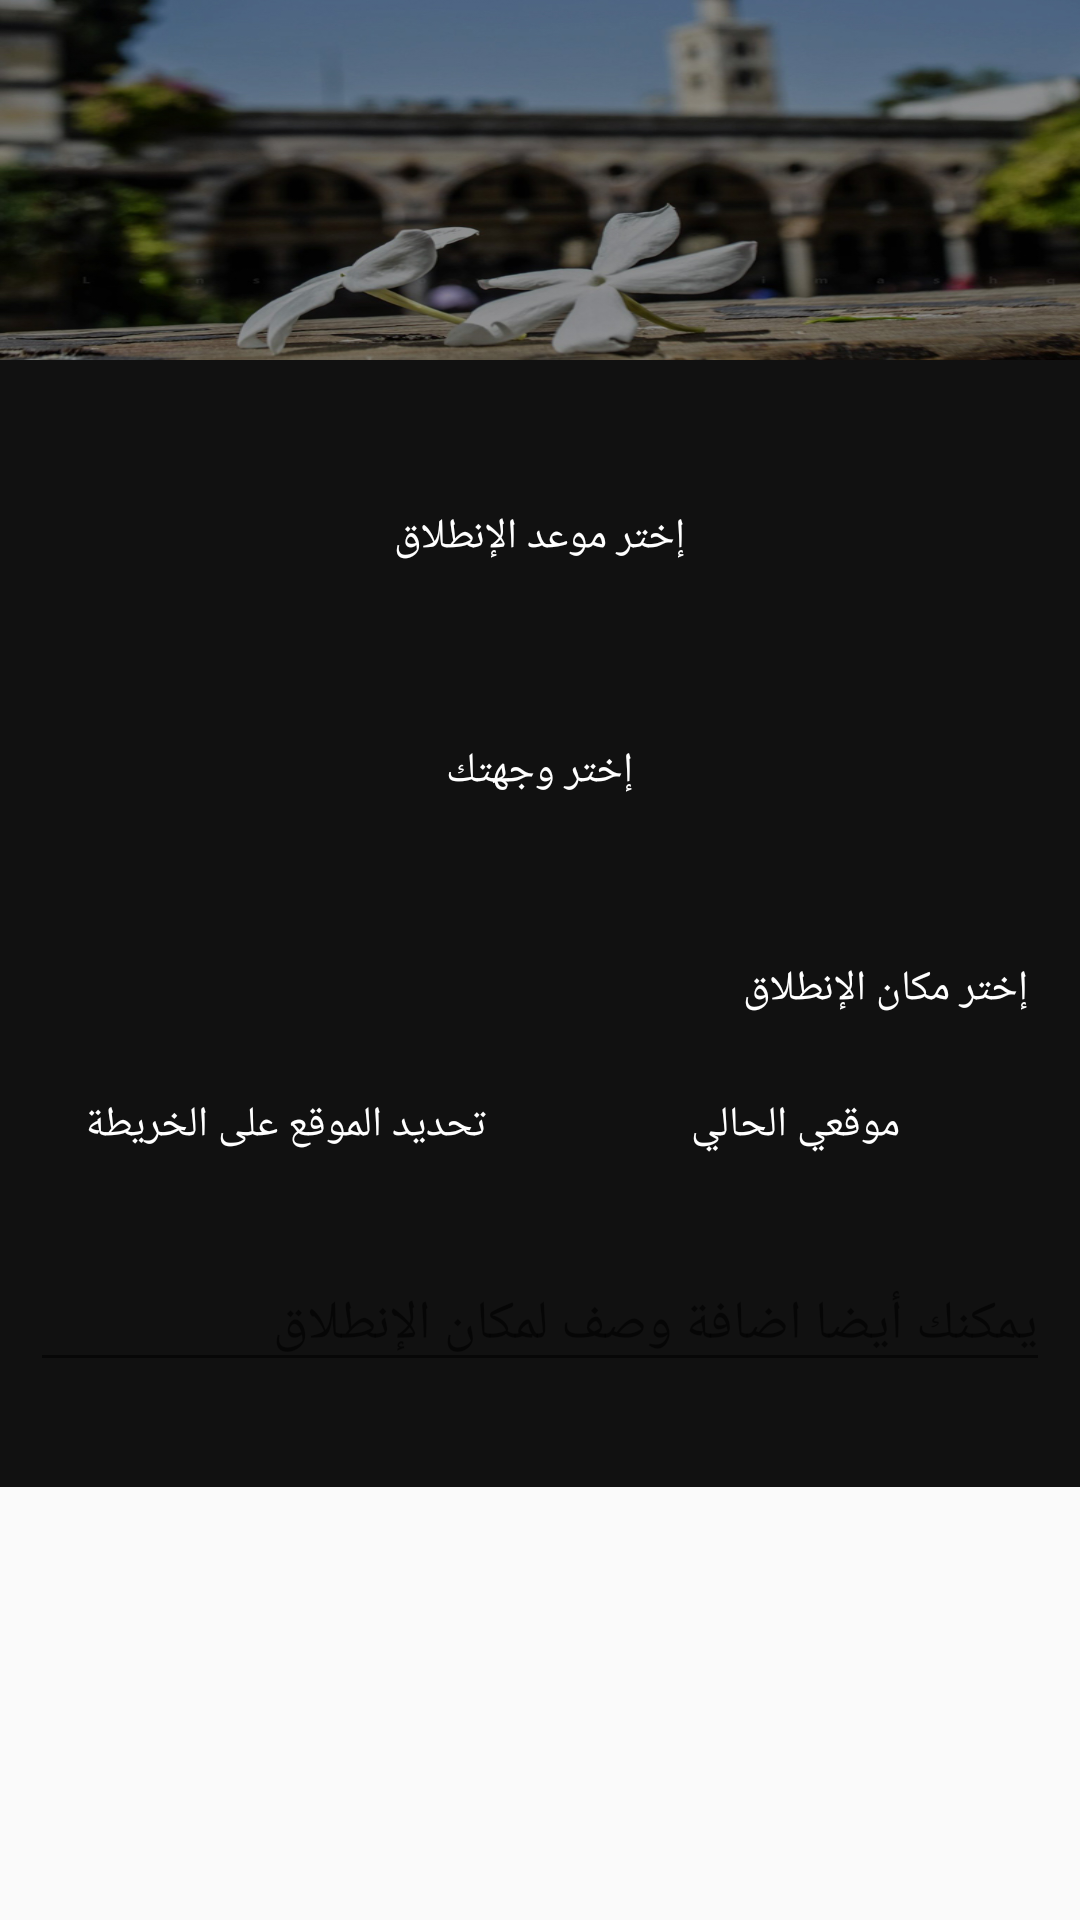

Layout XML and referenced resources for this Android screen:
<!-- AndroidManifest.xml: application theme AppBaseTheme -->
<!-- res/layout/dialog_schedule.xml -->
<?xml version="1.0" encoding="utf-8"?>
<ScrollView xmlns:android="http://schemas.android.com/apk/res/android"
    android:layout_width="match_parent"
    android:layout_height="wrap_content" >

    <RelativeLayout
        xmlns:android="http://schemas.android.com/apk/res/android"
        android:layout_width="match_parent"
        android:layout_height="wrap_content"
        android:background="#ff111111"
        android:orientation="vertical"
        android:paddingTop="0dp"
        android:paddingRight="0dp"
        android:paddingLeft="0dp"
        android:paddingBottom="20dp" >

        <LinearLayout
            android:id="@+id/time_holder"
            android:layout_width="match_parent"
            android:layout_height="@dimen/diag_sch_image_holder"
            android:background="@drawable/damas"
            android:gravity="center"
            android:orientation="vertical">

            <TextView
                android:id="@+id/time"
                style="@style/txtUltraBig"
                android:layout_width="match_parent"
                android:layout_height="wrap_content"
                android:gravity="center"
                android:hint="@string/choose_time"
                android:textColor="@color/green_light"
                android:textSize="@dimen/diag_sch_price_size"
                android:visibility="gone" />

            <TextView
                android:id="@+id/dest"
                style="@style/txtUltraBig"
                android:layout_width="match_parent"
                android:layout_height="wrap_content"
                android:gravity="center"
                android:hint="@string/choose_time"
                android:textColor="@color/green_light"
                android:textSize="@dimen/diag_sch_price_size"
                android:visibility="gone" />
            
            
            <TextView
                android:id="@+id/description"
                style="@style/txtUltraBig"
                android:layout_width="match_parent"
                android:layout_height="wrap_content"
                android:gravity="center"
                android:hint="@string/choose_time"
                android:textColor="@color/green_light"
                android:textSize="12sp"
                android:visibility="gone" />
            
        </LinearLayout>

        <Button
            android:id="@+id/btn_set_time"
            android:layout_width="match_parent"
            android:layout_height="wrap_content"
            android:layout_alignParentRight="true"
            android:layout_below="@id/time_holder"
            android:layout_marginBottom="10dp"
            android:layout_marginLeft="7dp"
            android:layout_marginRight="7dp"
            android:layout_marginTop="35dp"
            android:background="@drawable/btn_bg_green"
            android:paddingLeft="10dp"
            android:paddingRight="10dp"
            android:text="@string/choose_time"
            android:textColor="@android:color/white"
            android:gravity="center" />

        <Button
            android:id="@+id/btn_set_dest"
            android:layout_width="match_parent"
            android:layout_height="wrap_content"
            android:layout_alignParentRight="true"
            android:layout_below="@id/btn_set_time"
            android:layout_marginBottom="7dp"
            android:layout_marginLeft="7dp"
            android:layout_marginRight="7dp"
            android:layout_marginTop="20dp"
			android:gravity="center"
            android:background="@drawable/btn_bg_red"
            android:enabled="false"
            android:paddingLeft="10dp"
            android:paddingRight="10dp"
            android:text="@string/choose_dest"
            android:textColor="@android:color/white" />

        <LinearLayout
            android:id="@+id/place_holder"
            android:layout_width="match_parent"
            android:layout_height="wrap_content"
            android:layout_below="@id/btn_set_dest"
            android:layout_marginTop="15dp"
            android:orientation="vertical"
            android:padding="10dp"
            android:paddingLeft="15dp"
            android:paddingRight="10dp" >

            <TextView
                android:id="@+id/text_abfahren_from"
                android:layout_width="match_parent"
                android:layout_height="wrap_content"
                android:layout_margin="7dp"
                android:text="@string/choose_place"
                android:textColor="@android:color/white" >
            </TextView>

            <LinearLayout
                android:layout_width="match_parent"
                android:layout_height="wrap_content"
                android:layout_below="@id/text_abfahren_from"
                android:gravity="center_vertical" >

                <Button
                    android:id="@+id/btn_use_map_loc"
                    android:layout_width="match_parent"
                    android:layout_height="wrap_content"
                    android:layout_margin="5dp"
                    android:layout_weight="1"
                    android:background="@drawable/btn_bg_green"
                    android:drawablePadding="10dp"
                    android:enabled="false"
                    android:padding="5dp"
                    android:text="@string/use_map_loc"
                    android:textColor="@android:color/white" />

                <Button
                    android:id="@+id/btn_use_my_loc"
                    android:layout_width="match_parent"
                    android:layout_height="wrap_content"
                    android:layout_margin="5dp"
                    android:layout_weight="1"
                    android:background="@drawable/btn_bg_red"
                    android:drawablePadding="10dp"
                    android:enabled="false"
                    android:padding="5dp"
                    android:text="@string/use_my_loc"
                    android:textColor="@android:color/white" />
            </LinearLayout>

            <EditText
                android:id="@+id/text_address_desc"
                android:layout_width="match_parent"
                android:layout_height="wrap_content"
                android:layout_marginBottom="5dp"
                android:layout_marginTop="15dp"
                android:hint="@string/address_desc" />
        </LinearLayout>
        
        

        <LinearLayout
            android:id="@+id/confirmation_holder"
            style="@android:style/ButtonBar"
            android:layout_width="match_parent"
            android:layout_height="wrap_content"
            android:layout_below="@+id/place_holder"
            android:background="@android:color/transparent"
            android:minHeight="40dp"
            android:orientation="horizontal"
            android:paddingEnd="0dip"
            android:paddingTop="0dp"
            android:visibility="gone" >

            <Button
                android:id="@+id/btn_cansle"
                style="android:attr/buttonBarButtonStyle"
                android:layout_width="0dp"
                android:layout_height="wrap_content"
                android:layout_weight="1"
                android:background="@drawable/selectable_item_background"
                android:text="@string/cansle"
                android:textColor="@android:color/white" />
            
            <Button
                android:id="@+id/btn_del"
                style="android:attr/buttonBarButtonStyle"
                android:layout_width="0dp"
                android:layout_height="wrap_content"
                android:layout_weight="1"
                android:background="@drawable/selectable_item_background"
                android:text="@string/delete"
                android:textColor="@android:color/white" />

            <Button
                android:id="@+id/btn_ok"
                style="android:attr/buttonBarButtonStyle"
                android:layout_width="0dp"
                android:layout_height="wrap_content"
                android:layout_weight="1"
                android:background="@drawable/selectable_item_background"
                android:text="@string/ok"
                android:textColor="@android:color/white" />
        </LinearLayout>
        
    </RelativeLayout>

</ScrollView>
<!-- resources referenced by this layout -->
<resources>
  <color name="green_light">#ffd1ffc4</color>
  <dimen name="diag_sch_image_holder">120dp</dimen>
  <dimen name="diag_sch_price_size">30sp</dimen>
  <!-- drawable btn_bg_green (drawable) -->
  <layer-list xmlns:android="http://schemas.android.com/apk/res/android">
      <item android:drawable="@drawable/btn_shape_green" />
      <item android:drawable="@drawable/selectable_item_background" />
  </layer-list>
  <!-- drawable btn_bg_red (drawable) -->
  <layer-list xmlns:android="http://schemas.android.com/apk/res/android">
      <item android:drawable="@drawable/btn_shape_red" />
      <item android:drawable="@drawable/selectable_item_background" />
  </layer-list>
  <!-- drawable damas: jpg bitmap (drawable-hdpi, 181567 bytes) -->
  <!-- drawable selectable_item_background (drawable) -->
  <selector xmlns:android="http://schemas.android.com/apk/res/android">
      <item android:drawable="@drawable/item_pressed" android:state_pressed="true" />
      <item android:drawable="@drawable/item_focused" android:state_focused="true" />
      <item android:drawable="@drawable/item_focused" android:state_selected="true" />
      <item android:drawable="@drawable/btn_shape_disabled" android:state_enabled="false" />
      <item android:drawable="@android:color/transparent" />
  </selector>
  <string name="address_desc">يمكنك أيضا اضافة وصف لمكان الإنطلاق</string>
  <string name="cansle">إلغاء</string>
  <string name="choose_dest">إختر وجهتك</string>
  <string name="choose_place">إختر مكان الإنطلاق</string>
  <string name="choose_time">إختر موعد الإنطلاق</string>
  <string name="delete">حذف</string>
  <string name="ok">موافق</string>
  <string name="use_map_loc">تحديد الموقع على الخريطة</string>
  <string name="use_my_loc">موقعي الحالي</string>
  <style name="txtUltraBig">
          <item name="android:paddingLeft">?android:attr/listPreferredItemPaddingLeft</item>
          <item name="android:textSize">50sp</item>
          <item name="android:textColor">#ff0099cc</item>
          <item name="android:fontFamily">sans-serif-thin</item>
      </style>
  <style name="AppBaseTheme" parent="@style/Theme.AppCompat.Light.DarkActionBar">
          
      </style>
  <!-- drawable btn_shape_green (drawable) -->
  <?xml version="1.0" encoding="UTF-8"?>
   
  <shape xmlns:android="http://schemas.android.com/apk/res/android" 
       android:shape="rectangle"> 
  
       <solid
           android:color="@color/green_dark"
            />
  	
      <corners 
           android:radius="9dp"/> 
  </shape>
  <!-- drawable btn_shape_red (drawable) -->
  <?xml version="1.0" encoding="UTF-8"?>
   
  <shape xmlns:android="http://schemas.android.com/apk/res/android" 
       android:shape="rectangle"> 
  
       <solid
           android:color="@color/red_dark"
            />
  	
      <corners 
           android:radius="9dp"/> 
  </shape>
  <!-- drawable btn_shape_disabled (drawable) -->
  <?xml version="1.0" encoding="UTF-8"?>
   
  <shape xmlns:android="http://schemas.android.com/apk/res/android" 
       android:shape="rectangle"> 
  
       <solid
           android:color="@color/btn_disabled"
            />
  	
      <corners 
           android:radius="9dp"/> 
  </shape>
  <color name="green_dark">#ff2fae0a</color>
  <color name="red_dark">#ffff3e3e</color>
  <color name="btn_disabled">#ff333333</color>
</resources>
